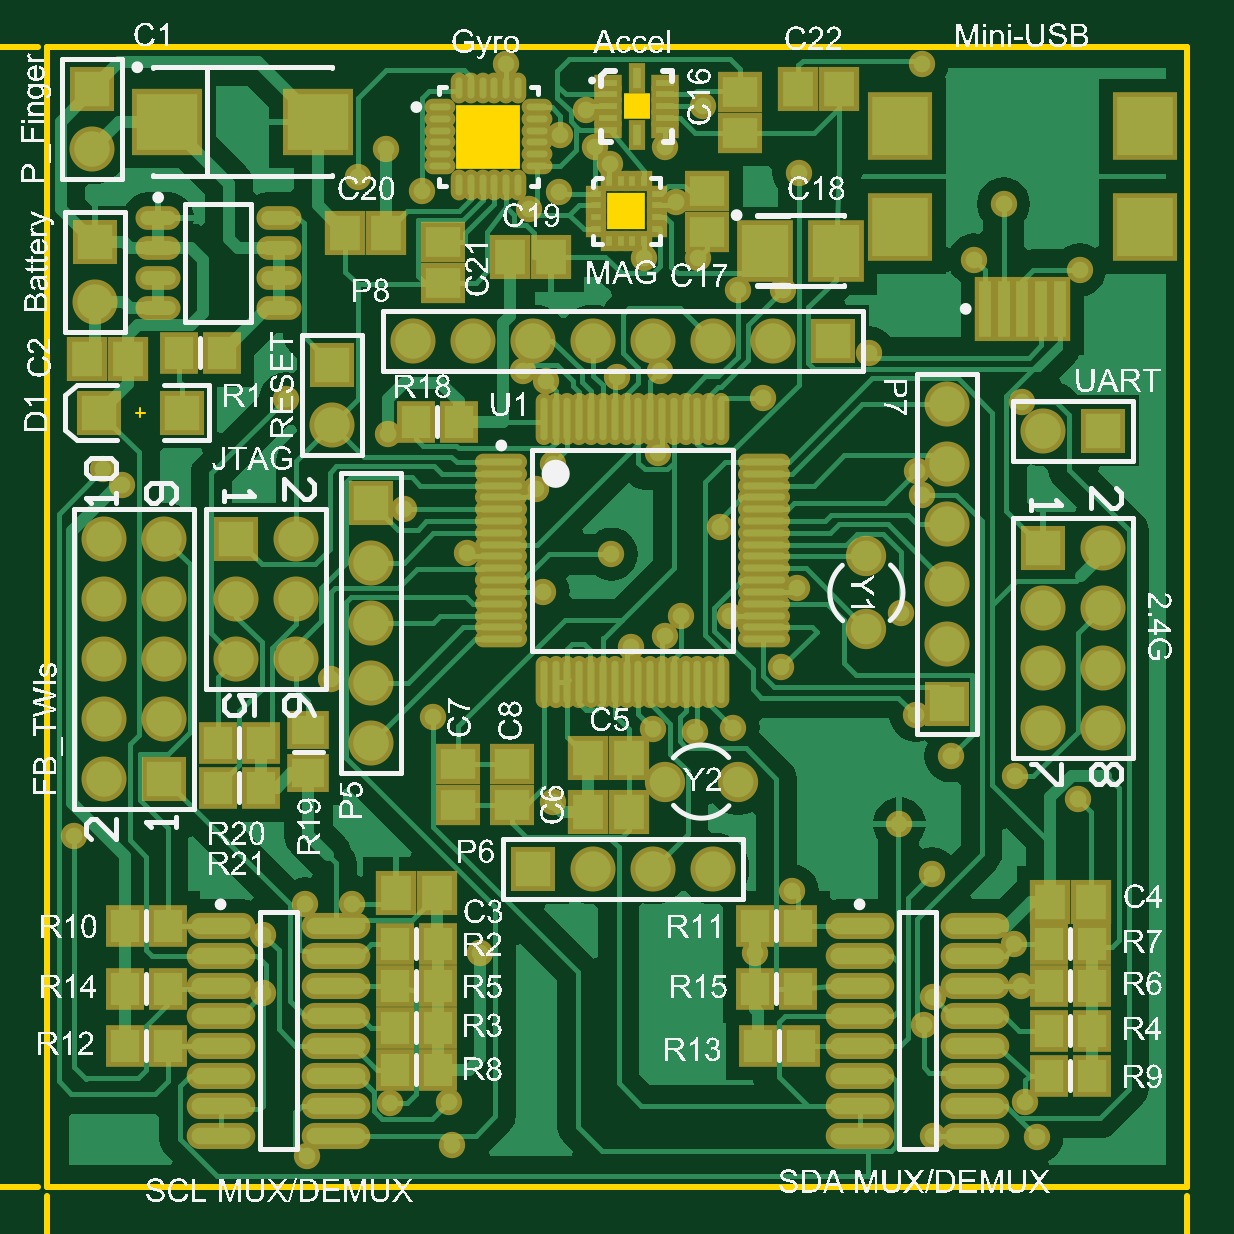
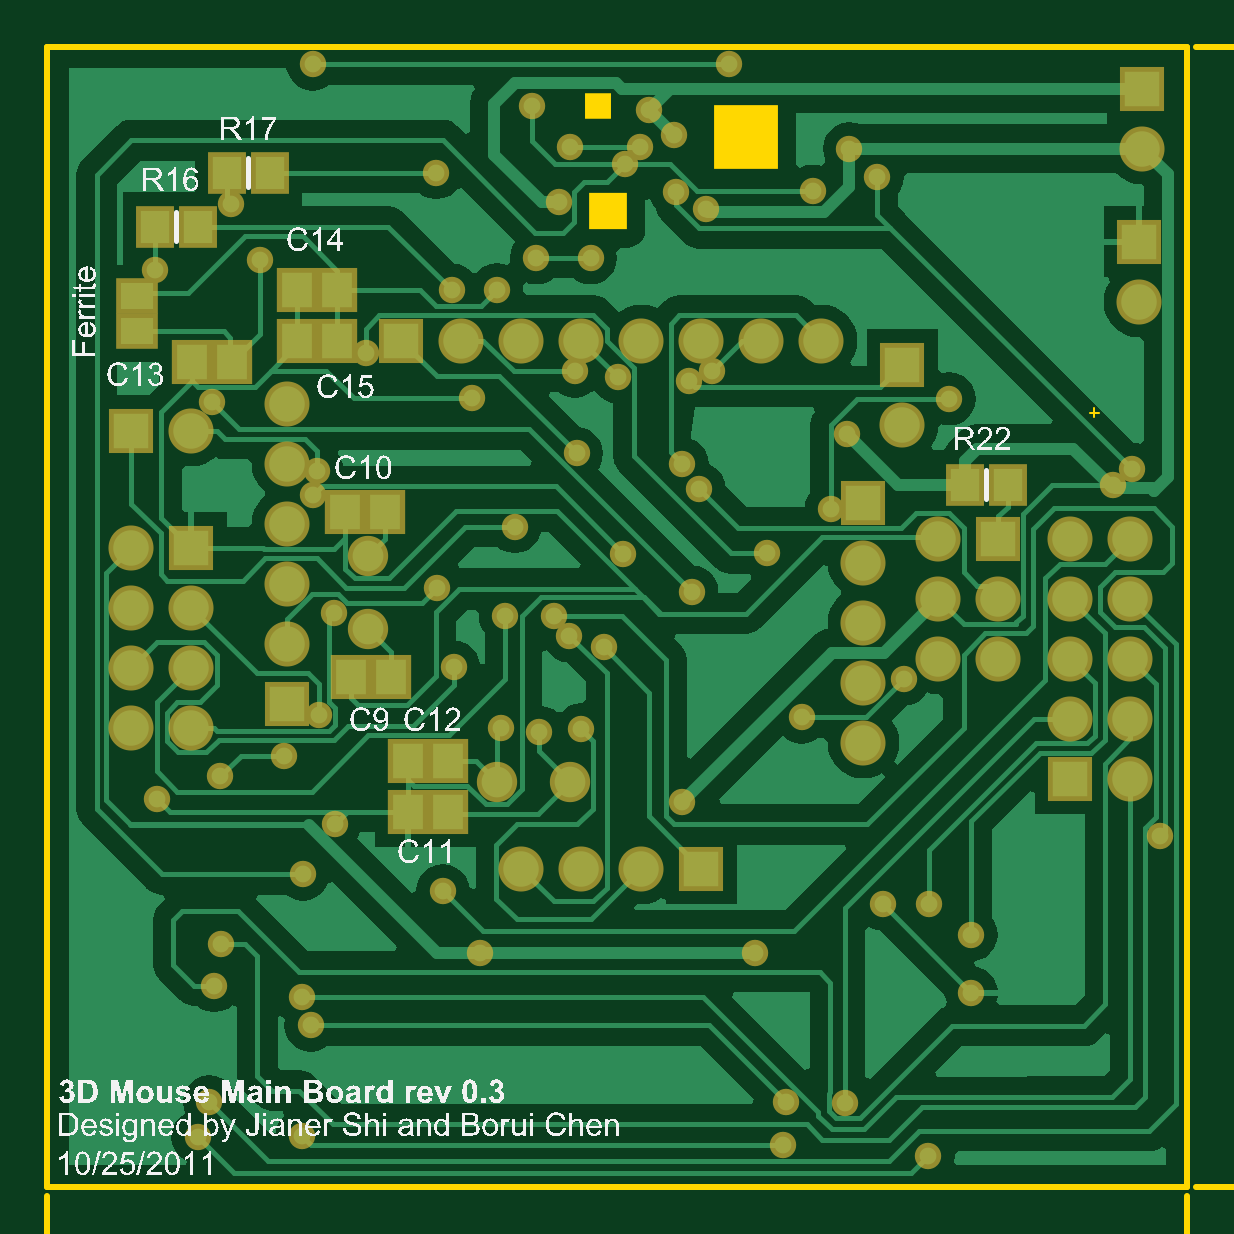
Circuit board: 14 layer files. Board 48.3 x 48.3 mm.
- drill: Main Board.DRL (2193 bytes)
- paste: Main Board.GBP (2277 bytes)
- paste: Main Board.GTP (4547 bytes)
- drill: PCB1.DRL (1838 bytes)
- bottom_copper: PCB1.GBL (29550 bytes)
- bottom_silk: PCB1.GBO (259842 bytes)
- paste: PCB1.GBP (1740 bytes)
- bottom_mask: PCB1.GBS (4920 bytes)
- outline: PCB1.GKO (1575 bytes)
- outline: PCB1.GM1 (4663 bytes)
- top_copper: PCB1.GTL (39173 bytes)
- top_silk: PCB1.GTO (464701 bytes)
- paste: PCB1.GTP (5177 bytes)
- top_mask: PCB1.GTS (8878 bytes)

=== drill: Main Board.DRL (2193 bytes, source withheld) ===
=== paste: Main Board.GBP ===
%FSAX24Y24*%
%MOIN*%
G70*
G01*
G75*
G04 Layer_Color=128*
%ADD10R,0.0177X0.0118*%
%ADD11R,0.0118X0.0177*%
%ADD12O,0.0118X0.0709*%
%ADD13O,0.0709X0.0118*%
%ADD14R,0.0197X0.0925*%
%ADD15R,0.0925X0.0984*%
%ADD16R,0.0591X0.0591*%
%ADD17R,0.0551X0.0433*%
%ADD18R,0.1024X0.0945*%
%ADD19R,0.0433X0.0551*%
%ADD20R,0.0866X0.0787*%
%ADD21R,0.0236X0.0126*%
%ADD22R,0.0126X0.0236*%
%ADD23O,0.0354X0.0118*%
%ADD24O,0.0118X0.0354*%
%ADD25R,0.1024X0.1024*%
%ADD26O,0.0591X0.0236*%
%ADD27C,0.0080*%
%ADD28R,0.0591X0.0591*%
%ADD29C,0.0591*%
%ADD30C,0.0512*%
%ADD31C,0.0240*%
%ADD32C,0.0260*%
%ADD33O,0.0984X0.0276*%
%ADD34C,0.0020*%
%ADD35C,0.0236*%
%ADD36C,0.0098*%
%ADD37C,0.0079*%
%ADD38C,0.0100*%
%ADD39R,0.0257X0.0198*%
%ADD40R,0.0198X0.0257*%
%ADD41O,0.0198X0.0789*%
%ADD42O,0.0789X0.0198*%
%ADD43R,0.0277X0.1005*%
%ADD44R,0.1005X0.1064*%
%ADD45R,0.0671X0.0671*%
%ADD46R,0.0631X0.0513*%
%ADD47R,0.1104X0.1025*%
%ADD48R,0.0513X0.0631*%
%ADD49R,0.0946X0.0867*%
%ADD50R,0.0316X0.0206*%
%ADD51R,0.0206X0.0316*%
%ADD52O,0.0434X0.0198*%
%ADD53O,0.0198X0.0434*%
%ADD54R,0.1104X0.1104*%
%ADD55O,0.0671X0.0316*%
%ADD56R,0.0671X0.0671*%
%ADD57C,0.0671*%
%ADD58C,0.0592*%
%ADD59C,0.0320*%
%ADD60O,0.1064X0.0356*%
%ADD61C,0.0340*%
D17*
X026100Y037055D02*
D03*
Y037645D02*
D03*
X022950Y043745D02*
D03*
Y043155D02*
D03*
X023350Y034345D02*
D03*
Y033755D02*
D03*
Y032155D02*
D03*
Y032745D02*
D03*
X022850Y036295D02*
D03*
Y035705D02*
D03*
D19*
X021205Y034900D02*
D03*
X021795D02*
D03*
X024005Y042850D02*
D03*
X024595D02*
D03*
X023145Y035000D02*
D03*
X022555D02*
D03*
X023255Y037350D02*
D03*
X023845D02*
D03*
X025295D02*
D03*
X024705D02*
D03*
X025555Y042950D02*
D03*
X026145D02*
D03*
X024405Y036550D02*
D03*
X024995D02*
D03*
D33*
X024635Y032100D02*
D03*
Y032600D02*
D03*
Y033100D02*
D03*
Y033600D02*
D03*
Y034100D02*
D03*
Y034600D02*
D03*
Y035100D02*
D03*
Y035600D02*
D03*
X026565Y032100D02*
D03*
Y032600D02*
D03*
Y033100D02*
D03*
Y033600D02*
D03*
Y034100D02*
D03*
Y034600D02*
D03*
Y035100D02*
D03*
Y035600D02*
D03*
X023535Y038500D02*
D03*
Y039000D02*
D03*
Y039500D02*
D03*
Y040000D02*
D03*
Y040500D02*
D03*
Y041000D02*
D03*
Y041500D02*
D03*
Y042000D02*
D03*
X025465Y038500D02*
D03*
Y039000D02*
D03*
Y039500D02*
D03*
Y040000D02*
D03*
Y040500D02*
D03*
Y041000D02*
D03*
Y041500D02*
D03*
Y042000D02*
D03*
M02*

=== paste: Main Board.GTP (4547 bytes, source omitted) ===
=== drill: PCB1.DRL (1838 bytes, source withheld) ===
=== bottom_copper: PCB1.GBL (29550 bytes, source omitted) ===
=== bottom_silk: PCB1.GBO (259842 bytes, source omitted) ===
=== paste: PCB1.GBP ===
%FSAX24Y24*%
%MOIN*%
G70*
G01*
G75*
G04 Layer_Color=128*
%ADD10R,0.0512X0.0591*%
%ADD11R,0.0591X0.0512*%
%ADD12R,0.0472X0.0551*%
%ADD13R,0.0551X0.0472*%
%ADD14O,0.0116X0.0354*%
%ADD15O,0.0354X0.0116*%
%ADD16R,0.0315X0.0114*%
%ADD17R,0.0126X0.0354*%
%ADD18R,0.0177X0.0114*%
%ADD19R,0.0114X0.0177*%
%ADD20O,0.0984X0.0276*%
%ADD21R,0.0591X0.0591*%
%ADD22R,0.0787X0.0866*%
%ADD23R,0.0197X0.0925*%
%ADD24R,0.0925X0.0984*%
%ADD25O,0.0591X0.0236*%
%ADD26R,0.1024X0.0945*%
%ADD27O,0.0709X0.0118*%
%ADD28O,0.0118X0.0709*%
%ADD29C,0.0200*%
%ADD30C,0.0080*%
%ADD31R,0.0591X0.0591*%
%ADD32C,0.0591*%
%ADD33C,0.0512*%
%ADD34C,0.0280*%
%ADD35R,0.0551X0.0433*%
%ADD36C,0.0100*%
%ADD37C,0.0098*%
%ADD38C,0.0079*%
%ADD39C,0.0236*%
%ADD40R,0.0672X0.0751*%
%ADD41R,0.0751X0.0672*%
%ADD42R,0.0632X0.0711*%
%ADD43R,0.0711X0.0632*%
%ADD44O,0.0276X0.0514*%
%ADD45O,0.0514X0.0276*%
%ADD46R,0.0475X0.0274*%
%ADD47R,0.0286X0.0514*%
%ADD48R,0.0337X0.0274*%
%ADD49R,0.0274X0.0337*%
%ADD50O,0.1144X0.0436*%
%ADD51R,0.0751X0.0751*%
%ADD52R,0.0947X0.1026*%
%ADD53R,0.0357X0.1085*%
%ADD54R,0.1085X0.1144*%
%ADD55O,0.0751X0.0396*%
%ADD56R,0.1184X0.1105*%
%ADD57O,0.0869X0.0278*%
%ADD58O,0.0278X0.0869*%
%ADD59R,0.0751X0.0751*%
%ADD60C,0.0751*%
%ADD61C,0.0672*%
%ADD62C,0.0440*%
%ADD63R,0.0711X0.0593*%
D10*
X034665Y044600D02*
D03*
X035335D02*
D03*
X036415Y044250D02*
D03*
X037085D02*
D03*
X033485Y037600D02*
D03*
X032815D02*
D03*
X033485Y036750D02*
D03*
X032815D02*
D03*
X034535Y041750D02*
D03*
X033865D02*
D03*
X034435Y039000D02*
D03*
X033765D02*
D03*
X034665Y045450D02*
D03*
X035335D02*
D03*
D12*
X023496Y042200D02*
D03*
X024204D02*
D03*
X035796Y047400D02*
D03*
X036504D02*
D03*
X036996Y046500D02*
D03*
X037704D02*
D03*
D35*
X038000Y045345D02*
D03*
Y044755D02*
D03*
M02*

=== bottom_mask: PCB1.GBS (4920 bytes, source omitted) ===
=== outline: PCB1.GKO ===
%FSAX24Y24*%
%MOIN*%
G70*
G01*
G75*
G04 Layer_Color=16711935*
%ADD10R,0.0512X0.0591*%
%ADD11R,0.0591X0.0512*%
%ADD12R,0.0472X0.0551*%
%ADD13R,0.0551X0.0472*%
%ADD14O,0.0116X0.0354*%
%ADD15O,0.0354X0.0116*%
%ADD16R,0.0315X0.0114*%
%ADD17R,0.0126X0.0354*%
%ADD18R,0.0177X0.0114*%
%ADD19R,0.0114X0.0177*%
%ADD20O,0.0984X0.0276*%
%ADD21R,0.0591X0.0591*%
%ADD22R,0.0787X0.0866*%
%ADD23R,0.0197X0.0925*%
%ADD24R,0.0925X0.0984*%
%ADD25O,0.0591X0.0236*%
%ADD26R,0.1024X0.0945*%
%ADD27O,0.0709X0.0118*%
%ADD28O,0.0118X0.0709*%
%ADD29C,0.0200*%
%ADD30C,0.0080*%
%ADD31R,0.0591X0.0591*%
%ADD32C,0.0591*%
%ADD33C,0.0512*%
%ADD34C,0.0280*%
%ADD35R,0.0551X0.0433*%
%ADD36C,0.0100*%
%ADD37C,0.0098*%
%ADD38C,0.0079*%
%ADD39C,0.0236*%
%ADD40R,0.0672X0.0751*%
%ADD41R,0.0751X0.0672*%
%ADD42R,0.0632X0.0711*%
%ADD43R,0.0711X0.0632*%
%ADD44O,0.0276X0.0514*%
%ADD45O,0.0514X0.0276*%
%ADD46R,0.0475X0.0274*%
%ADD47R,0.0286X0.0514*%
%ADD48R,0.0337X0.0274*%
%ADD49R,0.0274X0.0337*%
%ADD50O,0.1144X0.0436*%
%ADD51R,0.0751X0.0751*%
%ADD52R,0.0947X0.1026*%
%ADD53R,0.0357X0.1085*%
%ADD54R,0.1085X0.1144*%
%ADD55O,0.0751X0.0396*%
%ADD56R,0.1184X0.1105*%
%ADD57O,0.0869X0.0278*%
%ADD58O,0.0278X0.0869*%
%ADD59R,0.0751X0.0751*%
%ADD60C,0.0751*%
%ADD61C,0.0672*%
%ADD62C,0.0440*%
%ADD63R,0.0711X0.0593*%
%ADD64C,0.0039*%
%ADD65C,0.0060*%
%ADD66R,0.1064X0.1062*%
%ADD67R,0.0449X0.0425*%
%ADD68R,0.0629X0.0621*%
D36*
X020500Y030500D02*
Y049500D01*
X039500D01*
Y030500D02*
Y049500D01*
X020500Y030500D02*
X039500D01*
D66*
X027850Y048001D02*
D03*
D67*
X030324Y048506D02*
D03*
D68*
X030151Y046757D02*
D03*
M02*

=== outline: PCB1.GM1 ===
%FSAX24Y24*%
%MOIN*%
G70*
G01*
G75*
G04 Layer_Color=16711935*
%ADD10R,0.0512X0.0591*%
%ADD11R,0.0591X0.0512*%
%ADD12R,0.0472X0.0551*%
%ADD13R,0.0551X0.0472*%
%ADD14O,0.0116X0.0354*%
%ADD15O,0.0354X0.0116*%
%ADD16R,0.0315X0.0114*%
%ADD17R,0.0126X0.0354*%
%ADD18R,0.0177X0.0114*%
%ADD19R,0.0114X0.0177*%
%ADD20O,0.0984X0.0276*%
%ADD21R,0.0591X0.0591*%
%ADD22R,0.0787X0.0866*%
%ADD23R,0.0197X0.0925*%
%ADD24R,0.0925X0.0984*%
%ADD25O,0.0591X0.0236*%
%ADD26R,0.1024X0.0945*%
%ADD27O,0.0709X0.0118*%
%ADD28O,0.0118X0.0709*%
%ADD29C,0.0200*%
%ADD30C,0.0080*%
%ADD31R,0.0591X0.0591*%
%ADD32C,0.0591*%
%ADD33C,0.0512*%
%ADD34C,0.0280*%
%ADD35R,0.0551X0.0433*%
%ADD36C,0.0100*%
%ADD37C,0.0098*%
%ADD38C,0.0079*%
%ADD39C,0.0236*%
%ADD40R,0.0672X0.0751*%
%ADD41R,0.0751X0.0672*%
%ADD42R,0.0632X0.0711*%
%ADD43R,0.0711X0.0632*%
%ADD44O,0.0276X0.0514*%
%ADD45O,0.0514X0.0276*%
%ADD46R,0.0475X0.0274*%
%ADD47R,0.0286X0.0514*%
%ADD48R,0.0337X0.0274*%
%ADD49R,0.0274X0.0337*%
%ADD50O,0.1144X0.0436*%
%ADD51R,0.0751X0.0751*%
%ADD52R,0.0947X0.1026*%
%ADD53R,0.0357X0.1085*%
%ADD54R,0.1085X0.1144*%
%ADD55O,0.0751X0.0396*%
%ADD56R,0.1184X0.1105*%
%ADD57O,0.0869X0.0278*%
%ADD58O,0.0278X0.0869*%
%ADD59R,0.0751X0.0751*%
%ADD60C,0.0751*%
%ADD61C,0.0672*%
%ADD62C,0.0440*%
%ADD63R,0.0711X0.0593*%
%ADD64C,0.0039*%
%ADD65C,0.0060*%
D36*
X015900Y049500D02*
X020350D01*
X015900Y030500D02*
X020350D01*
X016000Y043449D02*
Y049500D01*
Y030500D02*
Y036231D01*
X015800Y048900D02*
X016000Y049500D01*
X016200Y048900D01*
X016000Y030500D02*
X016200Y031100D01*
X015800D02*
X016000Y030500D01*
X039500Y027200D02*
Y030350D01*
X020500Y027200D02*
Y030350D01*
X033449Y027300D02*
X039500D01*
X020500D02*
X026231D01*
X038900Y027500D02*
X039500Y027300D01*
X038900Y027100D02*
X039500Y027300D01*
X020500D02*
X021100Y027100D01*
X020500Y027300D02*
X021100Y027500D01*
D64*
X022050Y043321D02*
Y043479D01*
X021971Y043400D02*
X022129D01*
D65*
X016360Y036391D02*
Y036591D01*
Y036491D01*
X015760D01*
X015860Y036391D01*
X016260Y036891D02*
X016360Y036991D01*
Y037191D01*
X016260Y037291D01*
X015860D01*
X015760Y037191D01*
Y036991D01*
X015860Y036891D01*
X015960D01*
X016060Y036991D01*
Y037291D01*
X015860Y037491D02*
X015760Y037591D01*
Y037791D01*
X015860Y037891D01*
X016260D01*
X016360Y037791D01*
Y037591D01*
X016260Y037491D01*
X015860D01*
Y038091D02*
X015760Y038191D01*
Y038390D01*
X015860Y038490D01*
X016260D01*
X016360Y038390D01*
Y038191D01*
X016260Y038091D01*
X015860D01*
X016360Y038690D02*
X016260D01*
Y038790D01*
X016360D01*
Y038690D01*
X015860Y039190D02*
X015760Y039290D01*
Y039490D01*
X015860Y039590D01*
X016260D01*
X016360Y039490D01*
Y039290D01*
X016260Y039190D01*
X015860D01*
Y039790D02*
X015760Y039890D01*
Y040090D01*
X015860Y040190D01*
X016260D01*
X016360Y040090D01*
Y039890D01*
X016260Y039790D01*
X015860D01*
Y040390D02*
X015760Y040490D01*
Y040690D01*
X015860Y040790D01*
X015960D01*
X016160Y040590D01*
X016260D02*
X016360D01*
Y041190D02*
X016160Y040990D01*
X015960D01*
X015760Y041190D01*
X016360Y041489D02*
X015960D01*
Y041589D01*
X016060Y041689D01*
X016360D01*
X016060D01*
X015960Y041789D01*
X016060Y041889D01*
X016360D01*
Y042089D02*
Y042289D01*
Y042189D01*
X015960D01*
Y042089D01*
X016360Y042589D02*
Y042789D01*
Y042689D01*
X015760D01*
Y042589D01*
X016360Y043089D02*
X016160Y043289D01*
X015960D01*
X015760Y043089D01*
X026391Y026940D02*
X026591D01*
X026491D01*
Y027540D01*
X026391Y027440D01*
X026891Y027040D02*
X026991Y026940D01*
X027191D01*
X027291Y027040D01*
Y027440D01*
X027191Y027540D01*
X026991D01*
X026891Y027440D01*
Y027340D01*
X026991Y027240D01*
X027291D01*
X027491Y027440D02*
X027591Y027540D01*
X027791D01*
X027891Y027440D01*
Y027040D01*
X027791Y026940D01*
X027591D01*
X027491Y027040D01*
Y027440D01*
X028091D02*
X028191Y027540D01*
X028390D01*
X028490Y027440D01*
Y027040D01*
X028390Y026940D01*
X028191D01*
X028091Y027040D01*
Y027440D01*
X028690Y026940D02*
Y027040D01*
X028790D01*
Y026940D01*
X028690D01*
X029190Y027440D02*
X029290Y027540D01*
X029490D01*
X029590Y027440D01*
Y027040D01*
X029490Y026940D01*
X029290D01*
X029190Y027040D01*
Y027440D01*
X029790D02*
X029890Y027540D01*
X030090D01*
X030190Y027440D01*
Y027040D01*
X030090Y026940D01*
X029890D01*
X029790Y027040D01*
Y027440D01*
X030390D02*
X030490Y027540D01*
X030690D01*
X030790Y027440D01*
Y027340D01*
X030590Y027140D01*
Y027040D02*
Y026940D01*
X031190D02*
X030990Y027140D01*
Y027340D01*
X031190Y027540D01*
X031489Y026940D02*
Y027340D01*
X031589D01*
X031689Y027240D01*
Y026940D01*
Y027240D01*
X031789Y027340D01*
X031889Y027240D01*
Y026940D01*
X032089D02*
X032289D01*
X032189D01*
Y027340D01*
X032089D01*
X032589Y026940D02*
X032789D01*
X032689D01*
Y027540D01*
X032589D01*
X033089Y026940D02*
X033289Y027140D01*
Y027340D01*
X033089Y027540D01*
M02*

=== top_copper: PCB1.GTL (39173 bytes, source omitted) ===
=== top_silk: PCB1.GTO (464701 bytes, source omitted) ===
=== paste: PCB1.GTP (5177 bytes, source omitted) ===
=== top_mask: PCB1.GTS (8878 bytes, source omitted) ===
